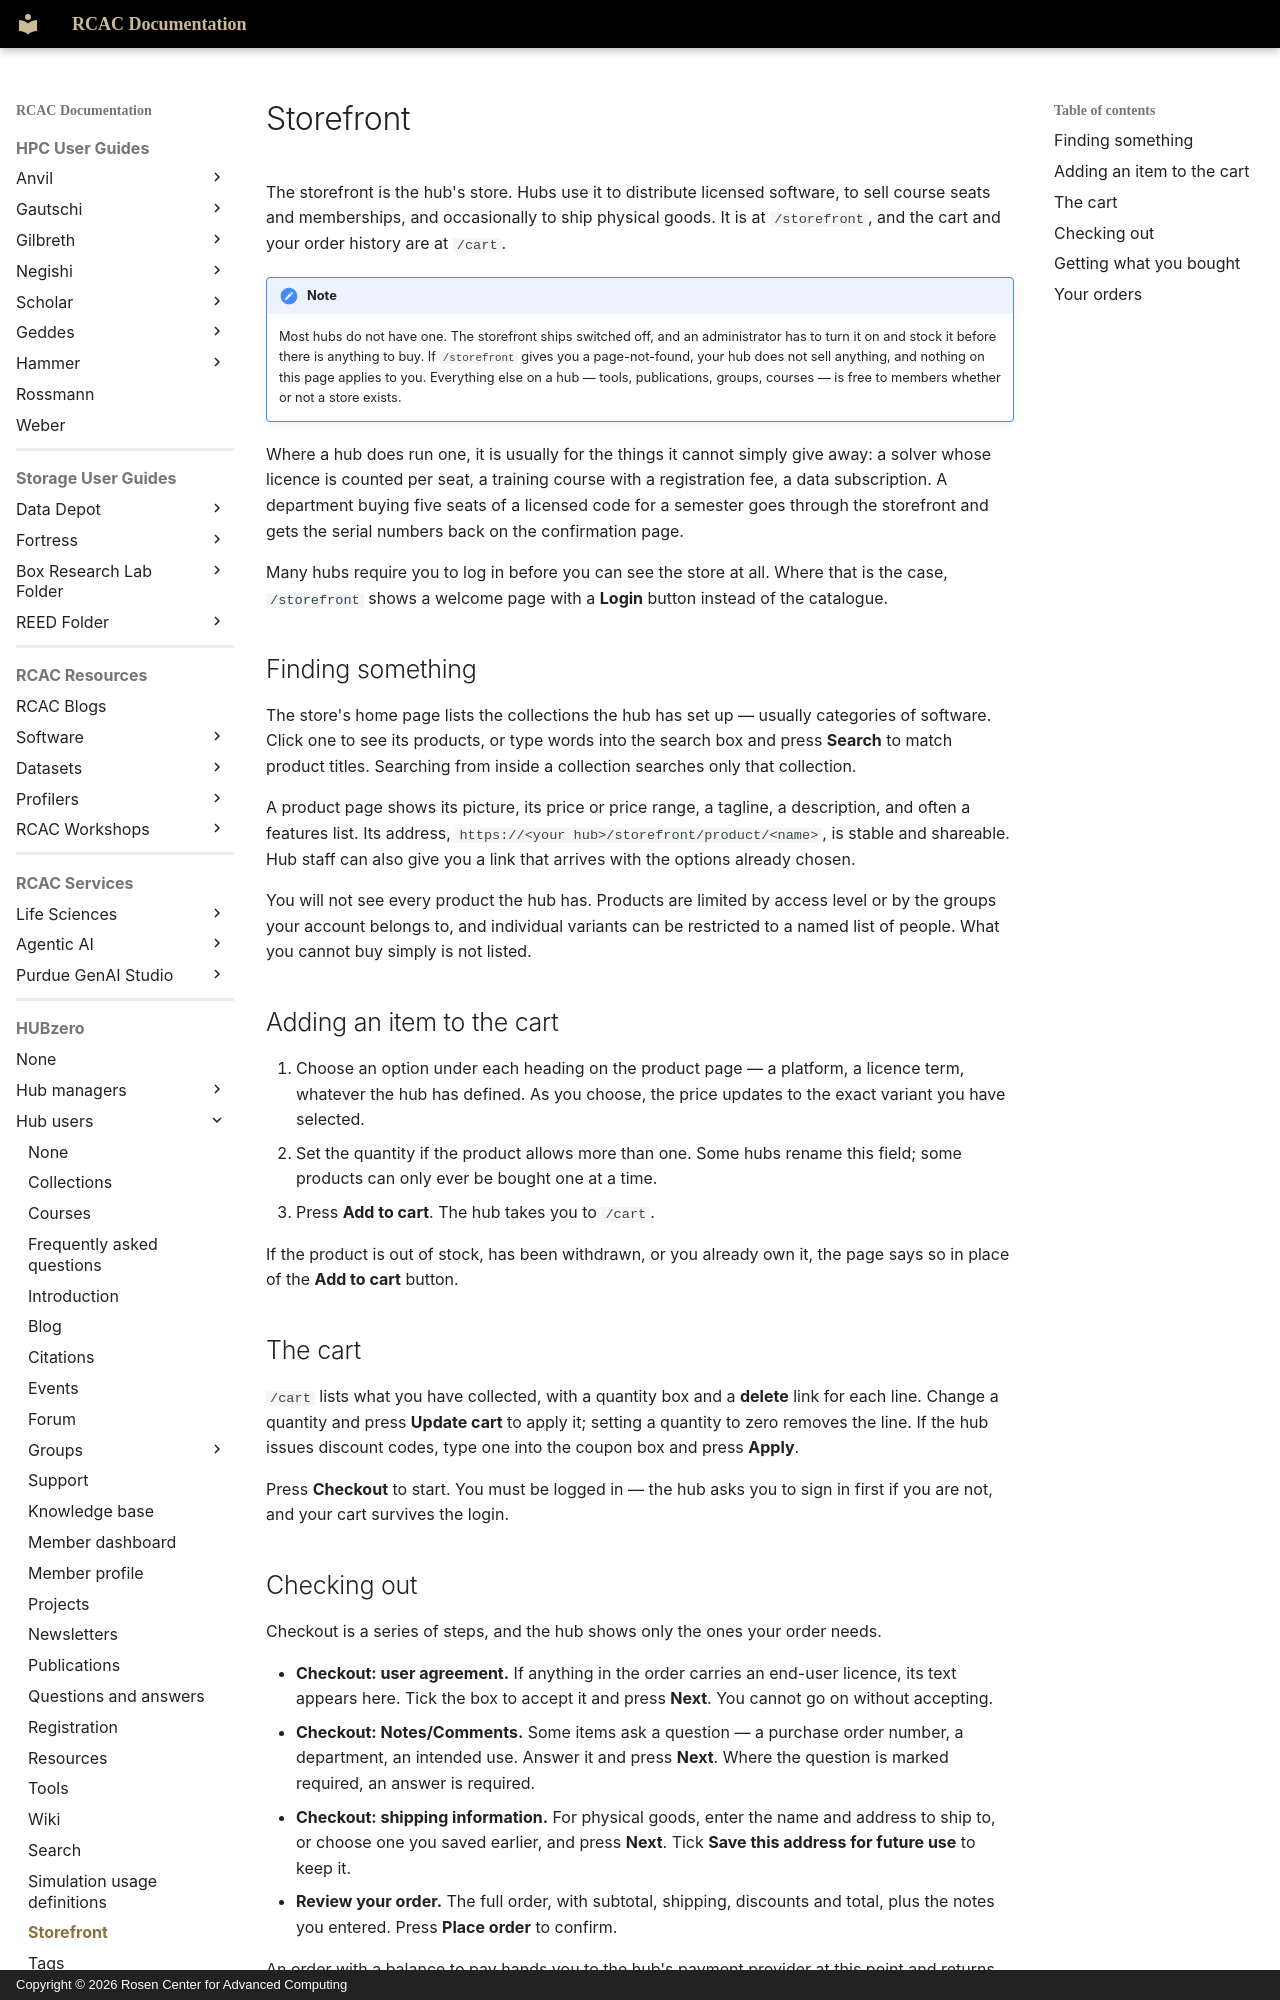

repository: PurdueRCAC/RCAC-Docs · page: hubzero/users/storefront/index.html · generator: mkdocs · copyright: Copyright © 2026 Rosen Center for Advanced Computing

---
tags:
- HUBzero
render_macros: false
hubzero:
  upstream: docs/users/26-storefront.md
  commit: 9c1a8c678002bdfb41860f90915a3589ab60339e
  status: rewritten
  reviewed-against: 2.4-main @ 42a7a5b5c7
  reviewed: '2026-09-10'
  source: https://help.hubzero.org/documentation/240/users/storefront
---

# Storefront

The storefront is the hub's store. Hubs use it to distribute licensed
software, to sell course seats and memberships, and occasionally to ship
physical goods. It is at `/storefront`, and the cart and your order history
are at `/cart`.

!!! note
    Most hubs do not have one. The storefront ships switched off, and
    an administrator has to turn it on and stock it before there is anything to
    buy. If `/storefront` gives you a page-not-found, your hub does not sell
    anything, and nothing on this page applies to you. Everything else on a hub
    — tools, publications, groups, courses — is free to members whether or not
    a store exists.

Where a hub does run one, it is usually for the things it cannot simply give
away: a solver whose licence is counted per seat, a training course with a
registration fee, a data subscription. A department buying five seats of a
licensed code for a semester goes through the storefront and gets the serial
numbers back on the confirmation page.

Many hubs require you to log in before you can see the store at all. Where
that is the case, `/storefront` shows a welcome page with a **Login** button
instead of the catalogue.

## Finding something

The store's home page lists the collections the hub has set up — usually
categories of software. Click one to see its products, or type words into the
search box and press **Search** to match product titles. Searching from
inside a collection searches only that collection.

A product page shows its picture, its price or price range, a tagline,
a description, and often a features list. Its address,
`https://<your hub>/storefront/product/<name>`, is stable and shareable. Hub
staff can also give you a link that arrives with the options already chosen.

You will not see every product the hub has. Products are limited by access
level or by the groups your account belongs to, and individual variants can
be restricted to a named list of people. What you cannot buy simply is not
listed.

## Adding an item to the cart

1. Choose an option under each heading on the product page — a platform, a
    licence term, whatever the hub has defined. As you choose, the price
    updates to the exact variant you have selected.
2. Set the quantity if the product allows more than one. Some hubs rename
    this field; some products can only ever be bought one at a time.
3. Press **Add to cart**. The hub takes you to `/cart`.

If the product is out of stock, has been withdrawn, or you already own it,
the page says so in place of the **Add to cart** button.

## The cart

`/cart` lists what you have collected, with a quantity box and a **delete**
link for each line. Change a quantity and press **Update cart** to apply it;
setting a quantity to zero removes the line. If the hub issues discount
codes, type one into the coupon box and press **Apply**.

Press **Checkout** to start. You must be logged in — the hub asks you to sign
in first if you are not, and your cart survives the login.
